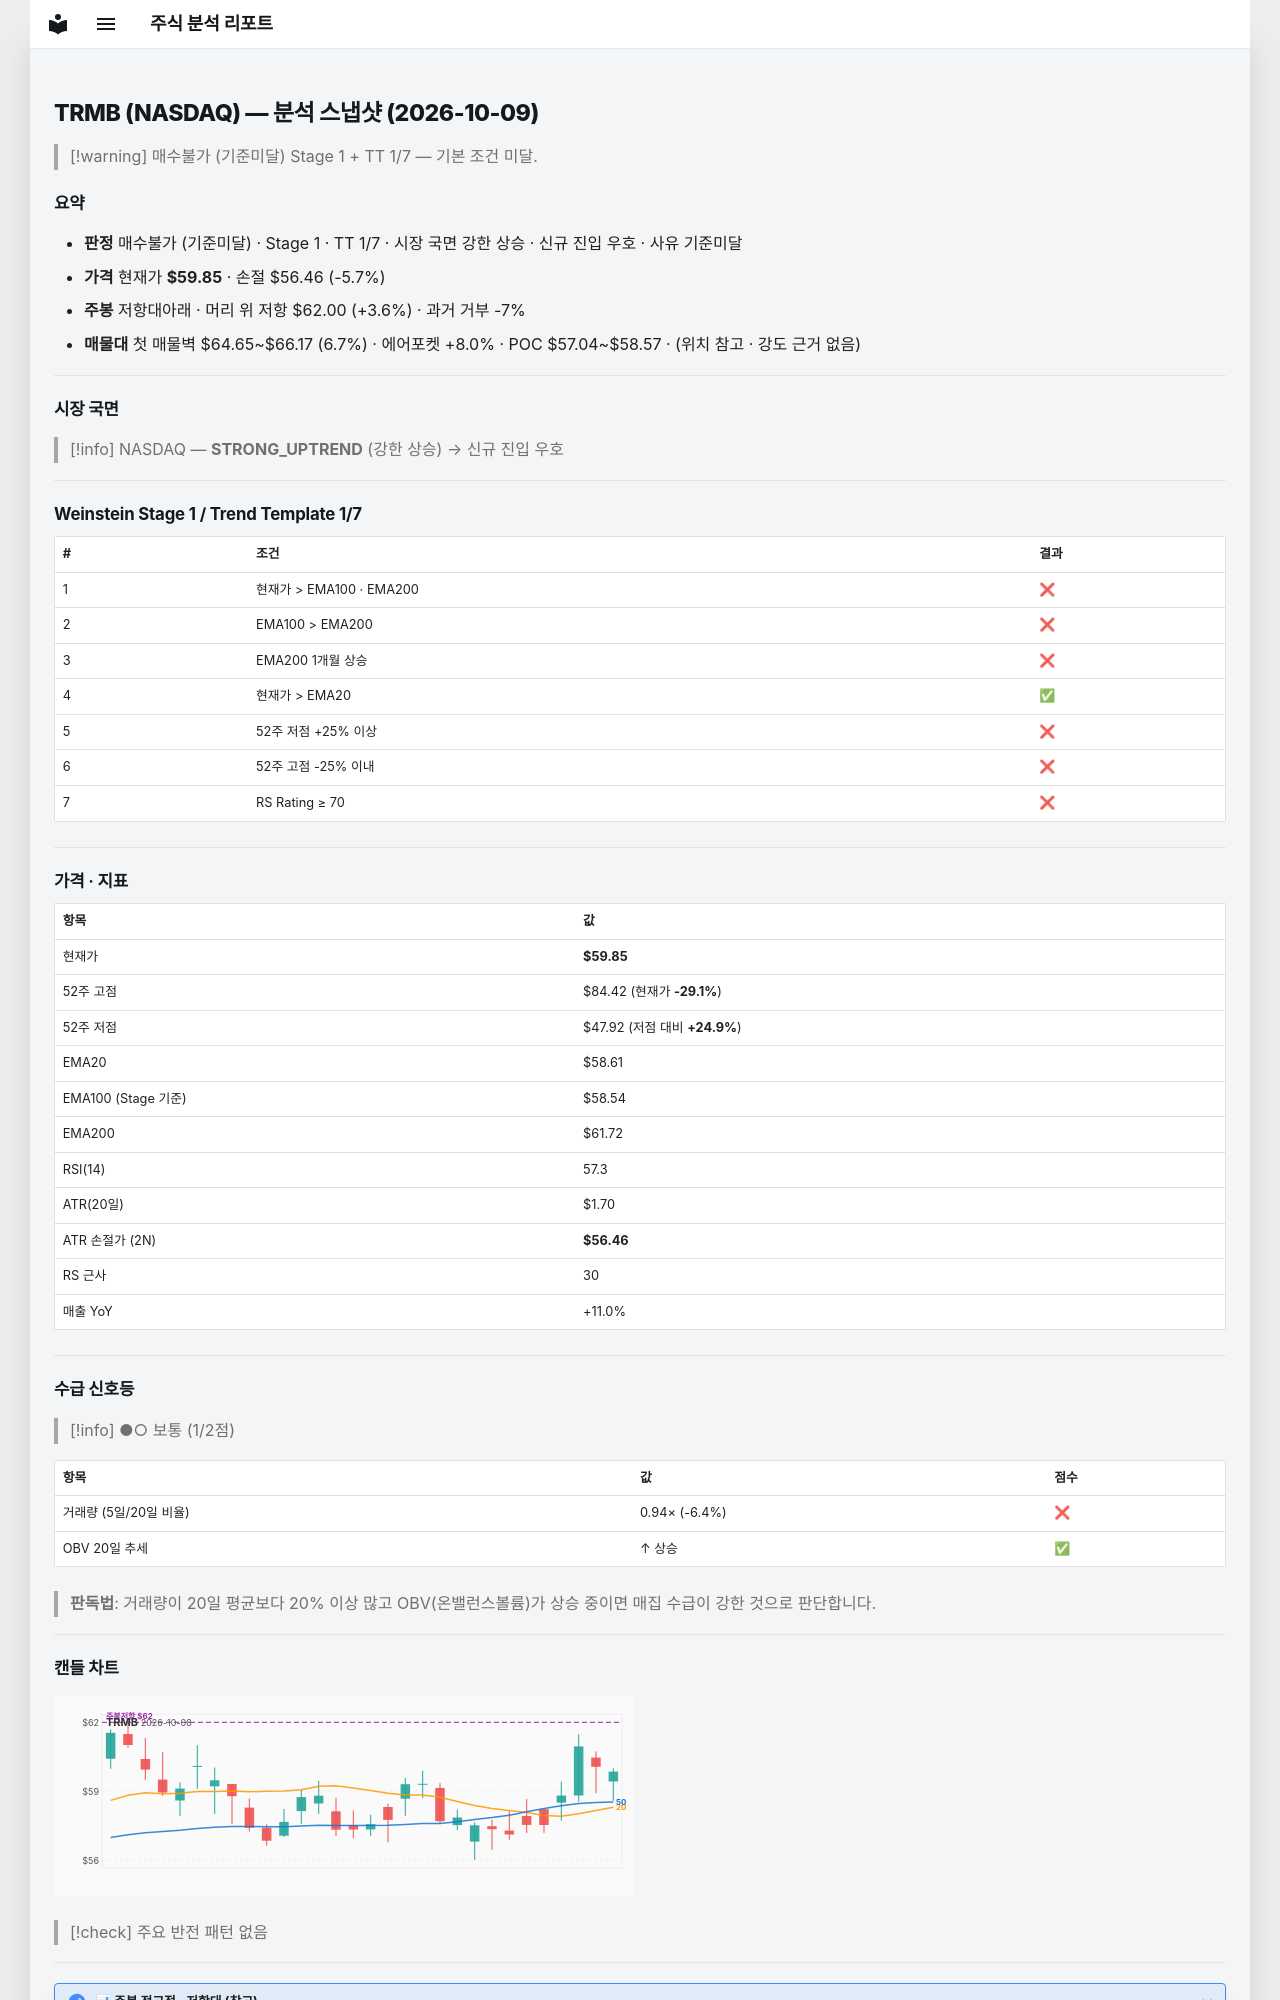

repository: soloandco/stock-reports · page: snapshots/TRMB-2026-10-09/index.html · generator: mkdocs

---
type: analysis-snapshot
title: TRMB 분석 스냅샷
ticker: TRMB
market: NASDAQ
created: 2026-10-09
updated: 2026-10-09
bar-date: 2026-10-08
verdict: 매수불가
verdict-reason: 기준미달
real-rr: 0.63
sma50-gap-pct: 2.1
weekly-position: 저항대아래
weekly-overhead-price: 62.00
weekly-overhead-pct: 3.6
stage: 1
trend-template-score: 1
tt-max: 7
ma-set: ema-20-100-200
price: 59.849998474121094
stop-price: 56.45614872346114
market-regime: STRONG_UPTREND
supply-demand-score: 1/2
supply-demand-label: 보통
status: tracking
tags:
  - stock-agent
  - watchlist
  - TRMB
  - analysis
related:
  - "[[analysis-template]]"
---

# TRMB (NASDAQ) — 분석 스냅샷 (2026-10-09)

> [!warning] 매수불가 (기준미달)
> Stage 1 + TT 1/7 — 기본 조건 미달.

## 요약

- **판정** 매수불가 (기준미달) · Stage 1 · TT 1/7 · 시장 국면 강한 상승 · 신규 진입 우호 · 사유 기준미달
- **가격** 현재가 **$59.85** · 손절 $56.46 (-5.7%)
- **주봉** 저항대아래 · 머리 위 저항 $62.00 (+3.6%) · 과거 거부 -7%
- **매물대** 첫 매물벽 $64.65~$66.17 (6.7%) · 에어포켓 +8.0% · POC $57.04~$58.57 · (위치 참고 · 강도 근거 없음)

---

## 시장 국면

> [!info] NASDAQ — **STRONG_UPTREND** (강한 상승) → 신규 진입 우호

---

## Weinstein Stage 1 / Trend Template 1/7

| # | 조건 | 결과 |
|---|------|------|
| 1 | 현재가 > EMA100 · EMA200 | ❌ |
| 2 | EMA100 > EMA200 | ❌ |
| 3 | EMA200 1개월 상승 | ❌ |
| 4 | 현재가 > EMA20 | ✅ |
| 5 | 52주 저점 +25% 이상 | ❌ |
| 6 | 52주 고점 -25% 이내 | ❌ |
| 7 | RS Rating ≥ 70 | ❌ |

---

## 가격 · 지표

| 항목 | 값 |
|------|---|
| 현재가 | **$59.85** |
| 52주 고점 | $84.42 (현재가 **-29.1%**) |
| 52주 저점 | $47.92 (저점 대비 **+24.9%**) |
| EMA20 | $58.61 |
| EMA100 (Stage 기준) | $58.54 |
| EMA200 | $61.72 |
| RSI(14) | 57.3 |
| ATR(20일) | $1.70 |
| ATR 손절가 (2N) | **$56.46** |
| RS 근사 | 30 |
| 매출 YoY | +11.0% |

---
## 수급 신호등

> [!info] ●○ 보통 (1/2점)

| 항목 | 값 | 점수 |
|------|------|------|
| 거래량 (5일/20일 비율) | 0.94× (-6.4%) | ❌ |
| OBV 20일 추세 | ↑ 상승 | ✅ |

> **판독법**: 거래량이 20일 평균보다 20% 이상 많고 OBV(온밸런스볼륨)가 상승 중이면 매집 수급이 강한 것으로 판단합니다.

---
